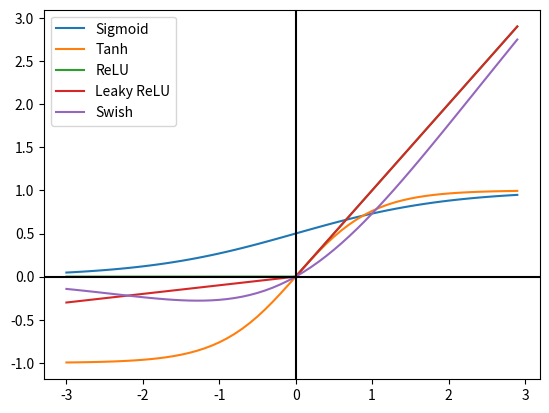

Write the Python code that produced this figure.
import math
import matplotlib.pyplot as plt
import numpy as np


# Aktivasyon fonksiyonlarının tanımlamalarının matematiksel olarak yapılması
# Sigmoid Fonksiyonu
def sigmoid(x):
    a = []
    for i in x:
        a.append(1 / (1 + math.exp(-i)))
    return a


# Hiperbolik Tanjant Fonksiyonu
def tanh(x, derivative=False):
    if (derivative == True):
        return (1 - (x ** 2))
    return np.tanh(x)


# ReLU Fonksiyonu
def re(x):
    b = []
    for i in x:
        if i < 0:
            b.append(0)
        else:
            b.append(i)
    return b


# Leaky ReLU Fonksiyonu
def lr(x):
    b = []
    for i in x:
        if i < 0:
            b.append(i / 10)
        else:
            b.append(i)
    return b


# Grafik için oluşturulacak aralıkların belirlenmesi
x = np.arange(-3., 3., 0.1)
sig = sigmoid(x)
tanh = tanh(x)
relu = re(x)
leaky_relu = lr(x)
swish = sig * x

# Fonksiyonların ekrana çizilmesi ve gösterilmesi
line_1, = plt.plot(x, sig, label='Sigmoid')
line_2, = plt.plot(x, tanh, label='Tanh')
line_3, = plt.plot(x, relu, label='ReLU')
line_4, = plt.plot(x, leaky_relu, label='Leaky ReLU')
line_5, = plt.plot(x, swish, label='Swish')
plt.legend(handles=[line_1, line_2, line_3, line_4, line_5])
plt.axhline(y=0, color='k')
plt.axvline(x=0, color='k')
plt.show()